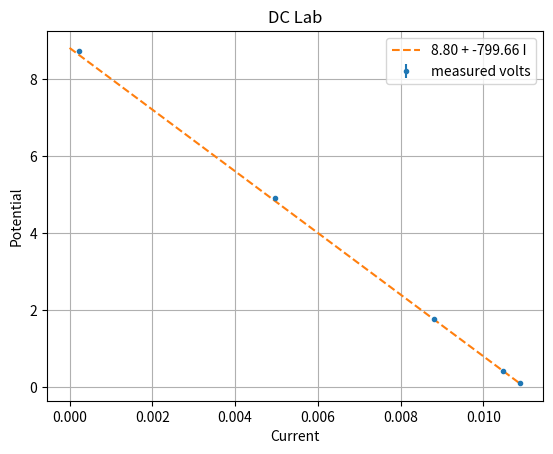

Generate this figure with matplotlib:
'''This code is dedicated to the DC circuit observations for a battery with an uknown internal resistance. The goal of this code 
is to calculate the potential within the battery and the resistance of the internal resistor using a linear fit model for the IV
diagram of this'''

import numpy as np
import matplotlib.pyplot as plt

#Set up recorded parameters for applied external resistance from variable resistor box and 
#the observed potential for the given resistance
R = np.array([10.2, 40.1, 200, 990, 40000])
err_r = np.repeat(0.3, len(R))
V = np.array([0.111, 0.420, 1.760, 4.91, 8.72])
err_v = np.array([0.001, 0.001, 0.001, 0.01, 0.01])
I = V/R
err_cur = ((err_v**2 + (I * err_r)**2)**0.5)/R




print("Part (a) is meant to build the algorithm")

#Expectation value of the nth-power of the x-array weighted by the inverse of the y-variance
def u(x, sig, n):
    tp = x**n
    bt = sig**2
    ary = tp/bt
    return np.sum(ary)

#Expectation value of the inner product between the the nth-power of the x-array and the y-array weighted by the inverse of the y-variance
def w(x, y, sig, n):
    tp = y*(x**n)
    bt = sig**2
    ary = tp/bt
    return np.sum(ary)
    
#Linear-fit algorithm using least-squares method
def linfit(x_data, y_data, y_error):
    u_0 = u(x_data, y_error, 0)
    u_1 = u(x_data, y_error, 1)
    u_2 = u(x_data, y_error, 2)
    
    w_0 = w(x_data, y_data, y_error, 0)
    w_1 = w(x_data, y_data, y_error, 1)
    w_2 = w(x_data, y_data, y_error, 2)
    
    D = (u_0 * u_2) - (u_1 ** 2)
    stnd_1 = (u_0 * w_1) - (w_0 * u_1)
    stnd_2 = (u_2 * w_0) - (w_1 * u_1)
    
    slope = stnd_1/D
    var_sl = u_0/D
    
    y_intr = stnd_2/D
    var_yt = u_2/D
    
    return np.array([slope, y_intr, var_sl, var_yt])
    
print("Part (a) complete")
    
    
print("Part (b) is shall test the algorithm using the sample data below:")

x = I
y = V
yerr = err_v

print('x data points: %s'%x)
print('y data points: %s'%y)
print('y-error data points: %s'%yerr)

rs = linfit(x, y, yerr)
print("results")
print("slope = %.3f +/- %.3f"%(rs[0], rs[2]**0.5))
print("intercept = %.3f +/- %.3f"%(rs[1], rs[3]**0.5))

print("Part (b) complete")
print('')
print("Part (c) we shall plot our results")
import matplotlib.pyplot as plt

fig = plt.figure()
plt.errorbar(x, y, yerr = yerr, fmt='.', label='measured volts')
smpl_x = np.linspace(0, 0.0109, 31)

#plot the linear approximation
f_x = rs[1] + (rs[0] * smpl_x)
plt.plot(smpl_x, f_x, '--', label='%.2f + %.2f I'%(rs[1], rs[0]))
plt.grid(True)
plt.title('DC Lab')
plt.legend()
plt.xlabel('Current')
plt.ylabel('Potential')
plt.show()
#fig.savefig('Linear_fit_ex.png')

print("Problem 2 complete")
